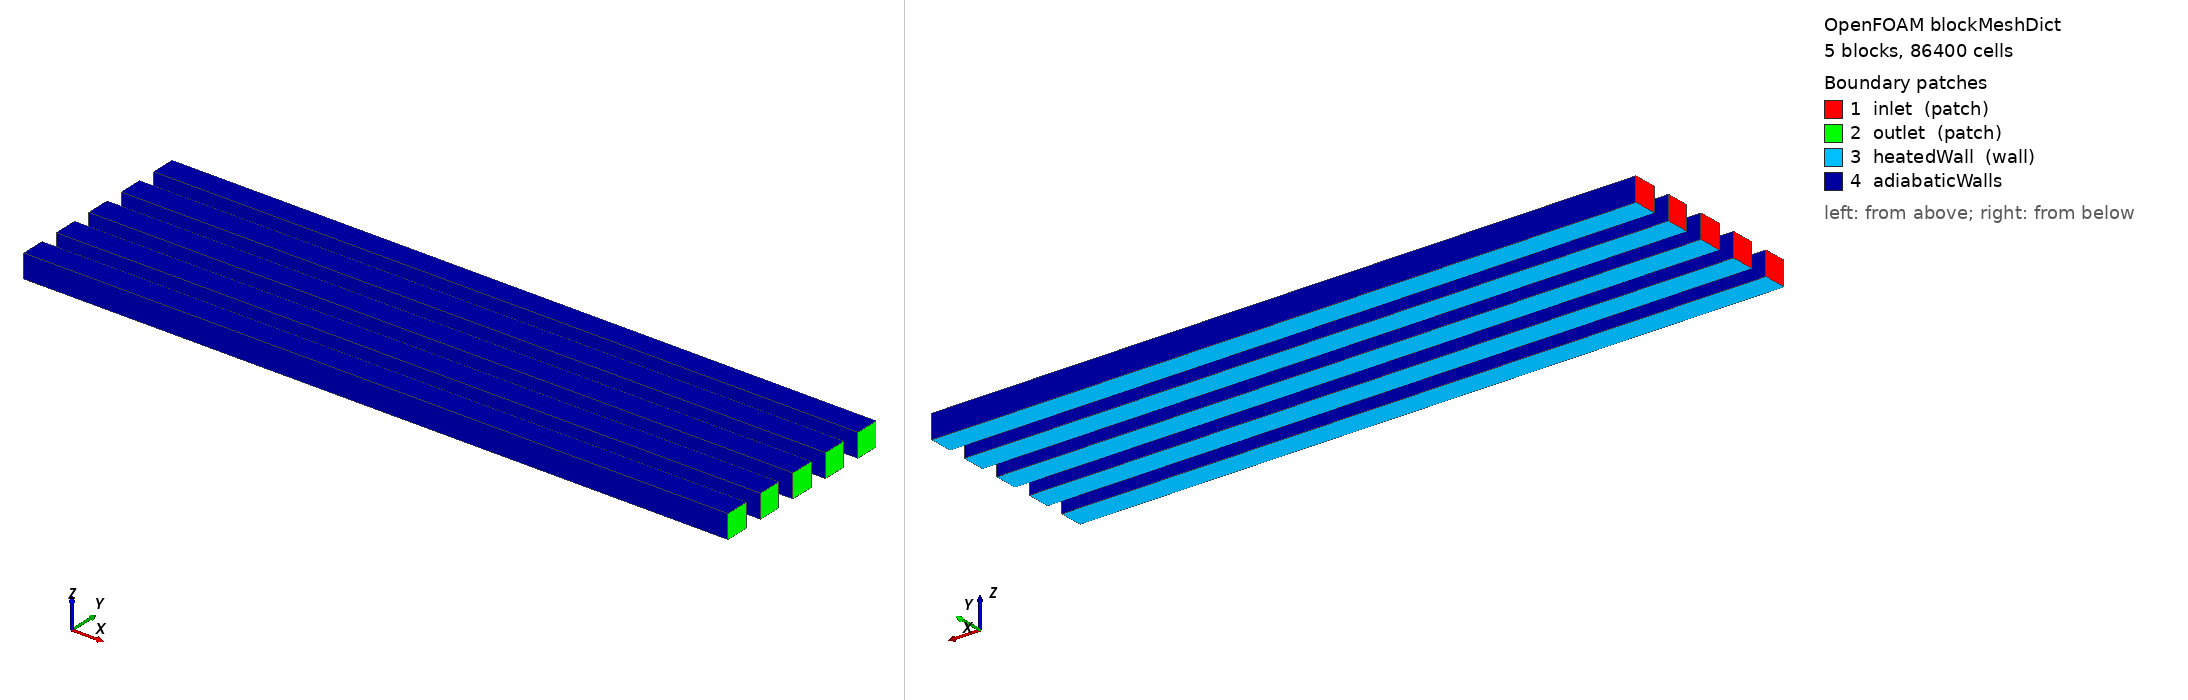

OpenFOAM case: the mesh blockMesh builds from blockMeshDict, 5 block(s), 86400 cells. Boundary patches (legend numbers): 1 inlet (patch), 2 outlet (patch), 3 heatedWall (wall), 4 adiabaticWalls. Left view from above one corner, right view from below the opposite corner. Boundary conditions: 2 field file(s) under 0/; 4 of 4 drawn patches have an entry in a shipped field file.

=== system/blockMeshDict ===
FoamFile
{
    version 2.0;
    format ascii;
    class dictionary;
    object blockMeshDict;
}
convertToMeters 1;

vertices
(
    (0 0 0) // 0
    (0.3 0 0) // 1
    (0.3 0.01 0) // 2
    (0 0.01 0) // 3
    (0 0 0.01) // 4
    (0.3 0 0.01) // 5
    (0.3 0.01 0.01) // 6
    (0 0.01 0.01) // 7
    (0 0.018 0) // 8
    (0.3 0.018 0) // 9
    (0.3 0.028 0) // 10
    (0 0.028 0) // 11
    (0 0.018 0.01) // 12
    (0.3 0.018 0.01) // 13
    (0.3 0.028 0.01) // 14
    (0 0.028 0.01) // 15
    (0 0.036 0) // 16
    (0.3 0.036 0) // 17
    (0.3 0.046 0) // 18
    (0 0.046 0) // 19
    (0 0.036 0.01) // 20
    (0.3 0.036 0.01) // 21
    (0.3 0.046 0.01) // 22
    (0 0.046 0.01) // 23
    (0 0.054 0) // 24
    (0.3 0.054 0) // 25
    (0.3 0.064 0) // 26
    (0 0.064 0) // 27
    (0 0.054 0.01) // 28
    (0.3 0.054 0.01) // 29
    (0.3 0.064 0.01) // 30
    (0 0.064 0.01) // 31
    (0 0.072 0) // 32
    (0.3 0.072 0) // 33
    (0.3 0.082 0) // 34
    (0 0.082 0) // 35
    (0 0.072 0.01) // 36
    (0.3 0.072 0.01) // 37
    (0.3 0.082 0.01) // 38
    (0 0.082 0.01) // 39
);

blocks
(
    hex (0 1 2 3 4 5 6 7) (120 12 12) simpleGrading (1 ((0.5 0.5 6)(0.5 0.5 0.166667)) ((0.5 0.5 6)(0.5 0.5 0.166667))) // channel1
    hex (8 9 10 11 12 13 14 15) (120 12 12) simpleGrading (1 ((0.5 0.5 6)(0.5 0.5 0.166667)) ((0.5 0.5 6)(0.5 0.5 0.166667))) // channel2
    hex (16 17 18 19 20 21 22 23) (120 12 12) simpleGrading (1 ((0.5 0.5 6)(0.5 0.5 0.166667)) ((0.5 0.5 6)(0.5 0.5 0.166667))) // channel3
    hex (24 25 26 27 28 29 30 31) (120 12 12) simpleGrading (1 ((0.5 0.5 6)(0.5 0.5 0.166667)) ((0.5 0.5 6)(0.5 0.5 0.166667))) // channel4
    hex (32 33 34 35 36 37 38 39) (120 12 12) simpleGrading (1 ((0.5 0.5 6)(0.5 0.5 0.166667)) ((0.5 0.5 6)(0.5 0.5 0.166667))) // channel5
);

edges ();

boundary
(
    inlet
    {
        type patch;
        faces
        (
            (0 3 7 4)
            (8 11 15 12)
            (16 19 23 20)
            (24 27 31 28)
            (32 35 39 36)
        );
    }
    outlet
    {
        type patch;
        faces
        (
            (1 2 6 5)
            (9 10 14 13)
            (17 18 22 21)
            (25 26 30 29)
            (33 34 38 37)
        );
    }
    heatedWall
    {
        type wall;
        faces
        (
            (0 1 2 3)
            (8 9 10 11)
            (16 17 18 19)
            (24 25 26 27)
            (32 33 34 35)
        );
    }
);

defaultPatch
{
    name adiabaticWalls;
    type wall;
}

mergePatchPairs ();


=== 0/p_rgh ===
FoamFile { version 2.0; format ascii; class volScalarField; object p_rgh; }
dimensions [1 -1 -2 0 0 0 0];
internalField uniform 100000;
boundaryField
{
    inlet          { type fixedFluxPressure; value uniform 100000; }
    outlet         { type fixedValue;        value uniform 100000; }
    heatedWall     { type fixedFluxPressure; value uniform 100000; }
    adiabaticWalls { type fixedFluxPressure; value uniform 100000; }
}
